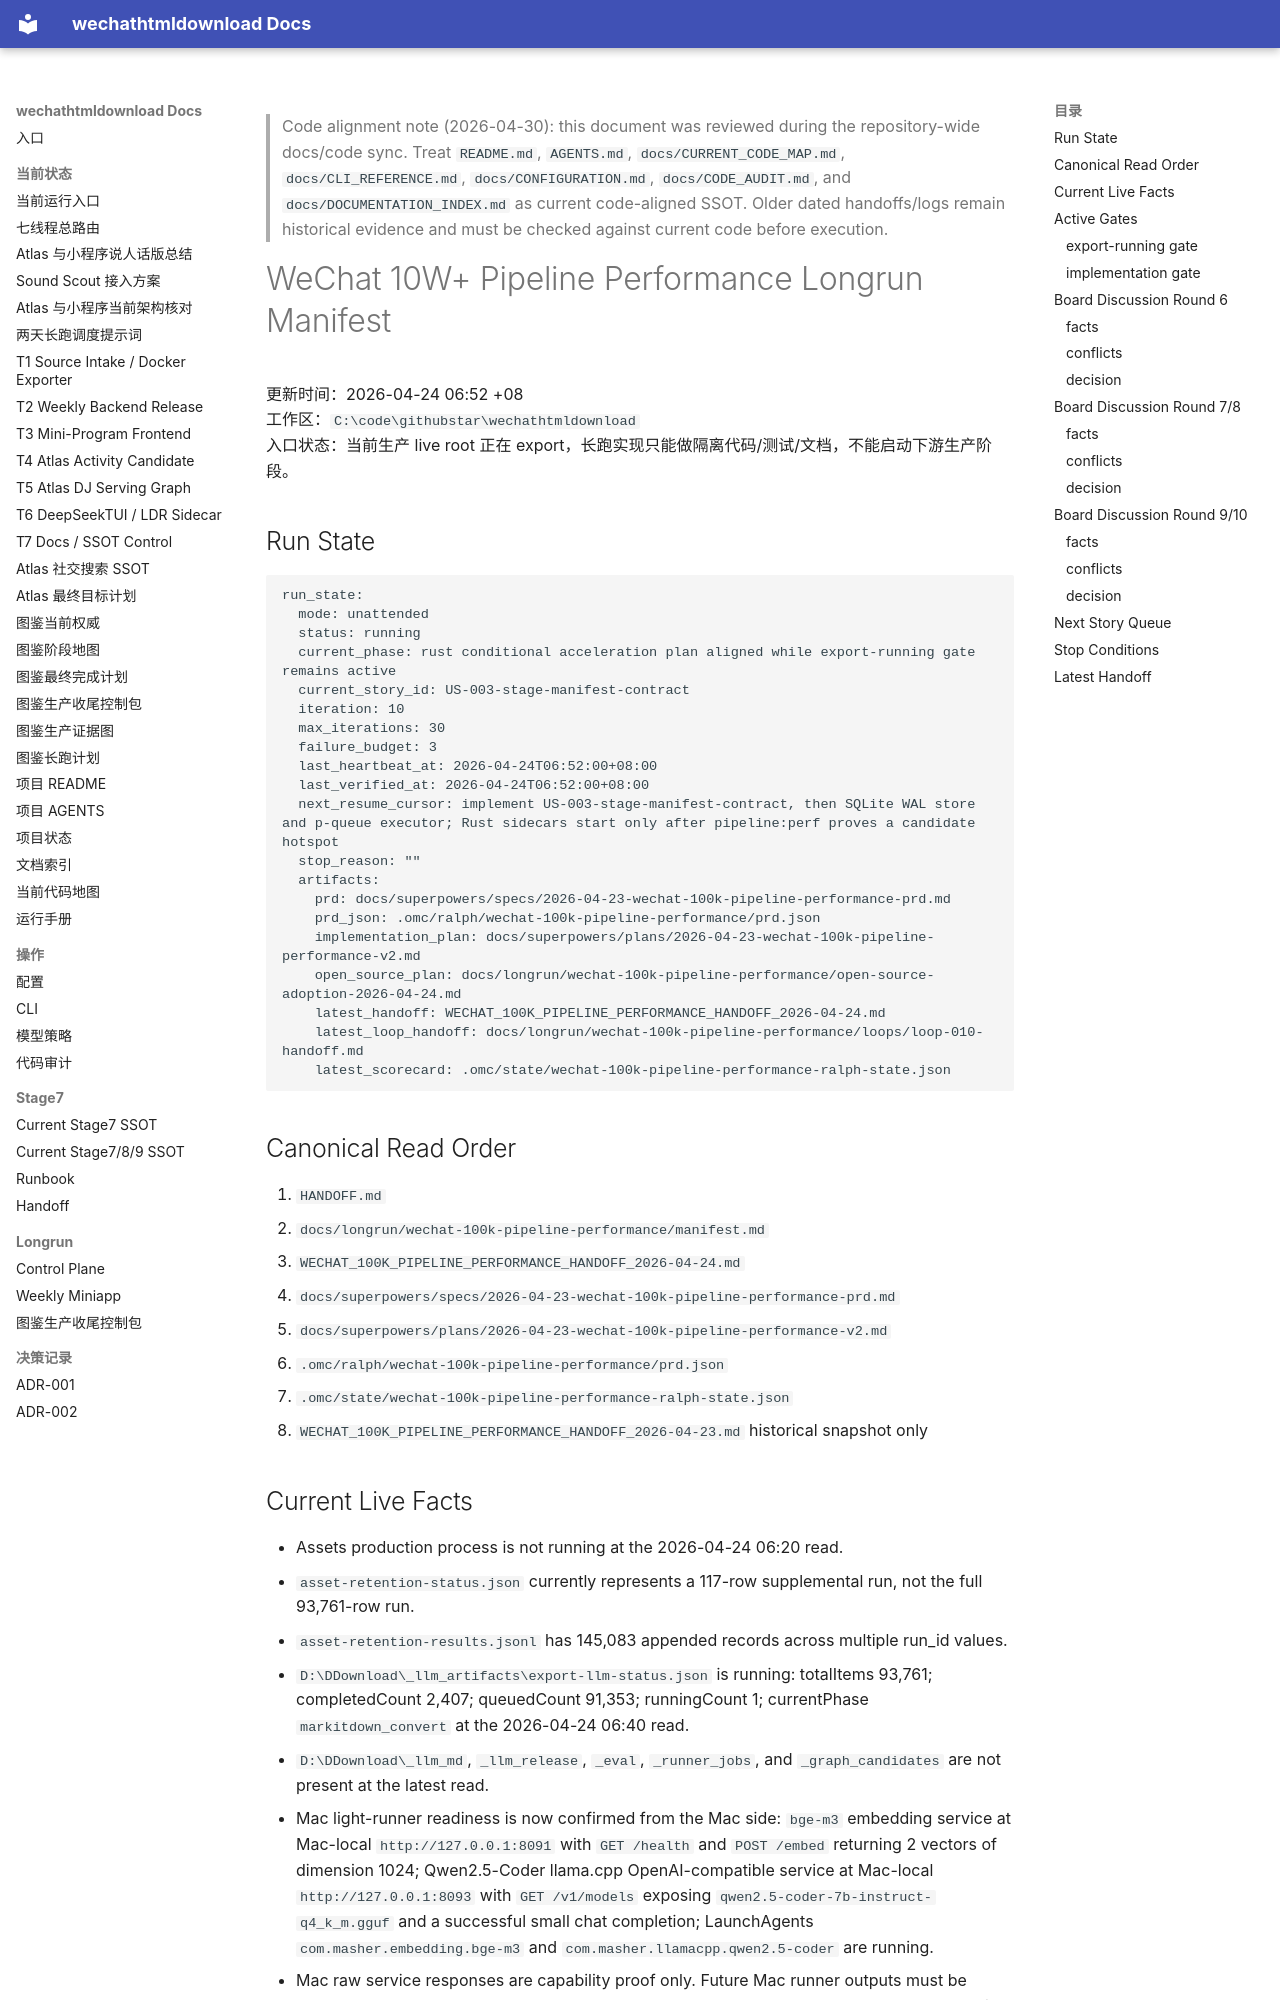

repository: yutianyu111602-glitch/wechathtmldownload · page: longrun/wechat-100k-pipeline-performance/manifest.html · generator: mkdocs

<!-- CODE_ALIGNMENT_2026_04_30_START -->
> Code alignment note (2026-04-30): this document was reviewed during the repository-wide docs/code sync. Treat `README.md`, `AGENTS.md`, `docs/CURRENT_CODE_MAP.md`, `docs/CLI_REFERENCE.md`, `docs/CONFIGURATION.md`, `docs/CODE_AUDIT.md`, and `docs/DOCUMENTATION_INDEX.md` as current code-aligned SSOT. Older dated handoffs/logs remain historical evidence and must be checked against current code before execution.
<!-- CODE_ALIGNMENT_2026_04_30_END -->

# WeChat 10W+ Pipeline Performance Longrun Manifest

更新时间：2026-04-24 06:52 +08  
工作区：`C:\code\githubstar\wechathtmldownload`  
入口状态：当前生产 live root 正在 export，长跑实现只能做隔离代码/测试/文档，不能启动下游生产阶段。

## Run State

```yaml
run_state:
  mode: unattended
  status: running
  current_phase: rust conditional acceleration plan aligned while export-running gate remains active
  current_story_id: US-003-stage-manifest-contract
  iteration: 10
  max_iterations: 30
  failure_budget: 3
  last_heartbeat_at: 2026-04-24T06:52:00+08:00
  last_verified_at: 2026-04-24T06:52:00+08:00
  next_resume_cursor: implement US-003-stage-manifest-contract, then SQLite WAL store and p-queue executor; Rust sidecars start only after pipeline:perf proves a candidate hotspot
  stop_reason: ""
  artifacts:
    prd: docs/superpowers/specs/2026-04-23-wechat-100k-pipeline-performance-prd.md
    prd_json: .omc/ralph/wechat-100k-pipeline-performance/prd.json
    implementation_plan: docs/superpowers/plans/2026-04-23-wechat-100k-pipeline-performance-v2.md
    open_source_plan: docs/longrun/wechat-100k-pipeline-performance/open-source-adoption-2026-04-24.md
    latest_handoff: WECHAT_100K_PIPELINE_PERFORMANCE_HANDOFF_2026-04-24.md
    latest_loop_handoff: docs/longrun/wechat-100k-pipeline-performance/loops/loop-010-handoff.md
    latest_scorecard: .omc/state/wechat-100k-pipeline-performance-ralph-state.json
```

## Canonical Read Order

1. `HANDOFF.md`
2. `docs/longrun/wechat-100k-pipeline-performance/manifest.md`
3. `WECHAT_100K_PIPELINE_PERFORMANCE_HANDOFF_2026-04-24.md`
4. `docs/superpowers/specs/2026-04-23-wechat-100k-pipeline-performance-prd.md`
5. `docs/superpowers/plans/2026-04-23-wechat-100k-pipeline-performance-v2.md`
6. `.omc/ralph/wechat-100k-pipeline-performance/prd.json`
7. `.omc/state/wechat-100k-pipeline-performance-ralph-state.json`
8. `WECHAT_100K_PIPELINE_PERFORMANCE_HANDOFF_2026-04-23.md` historical snapshot only
